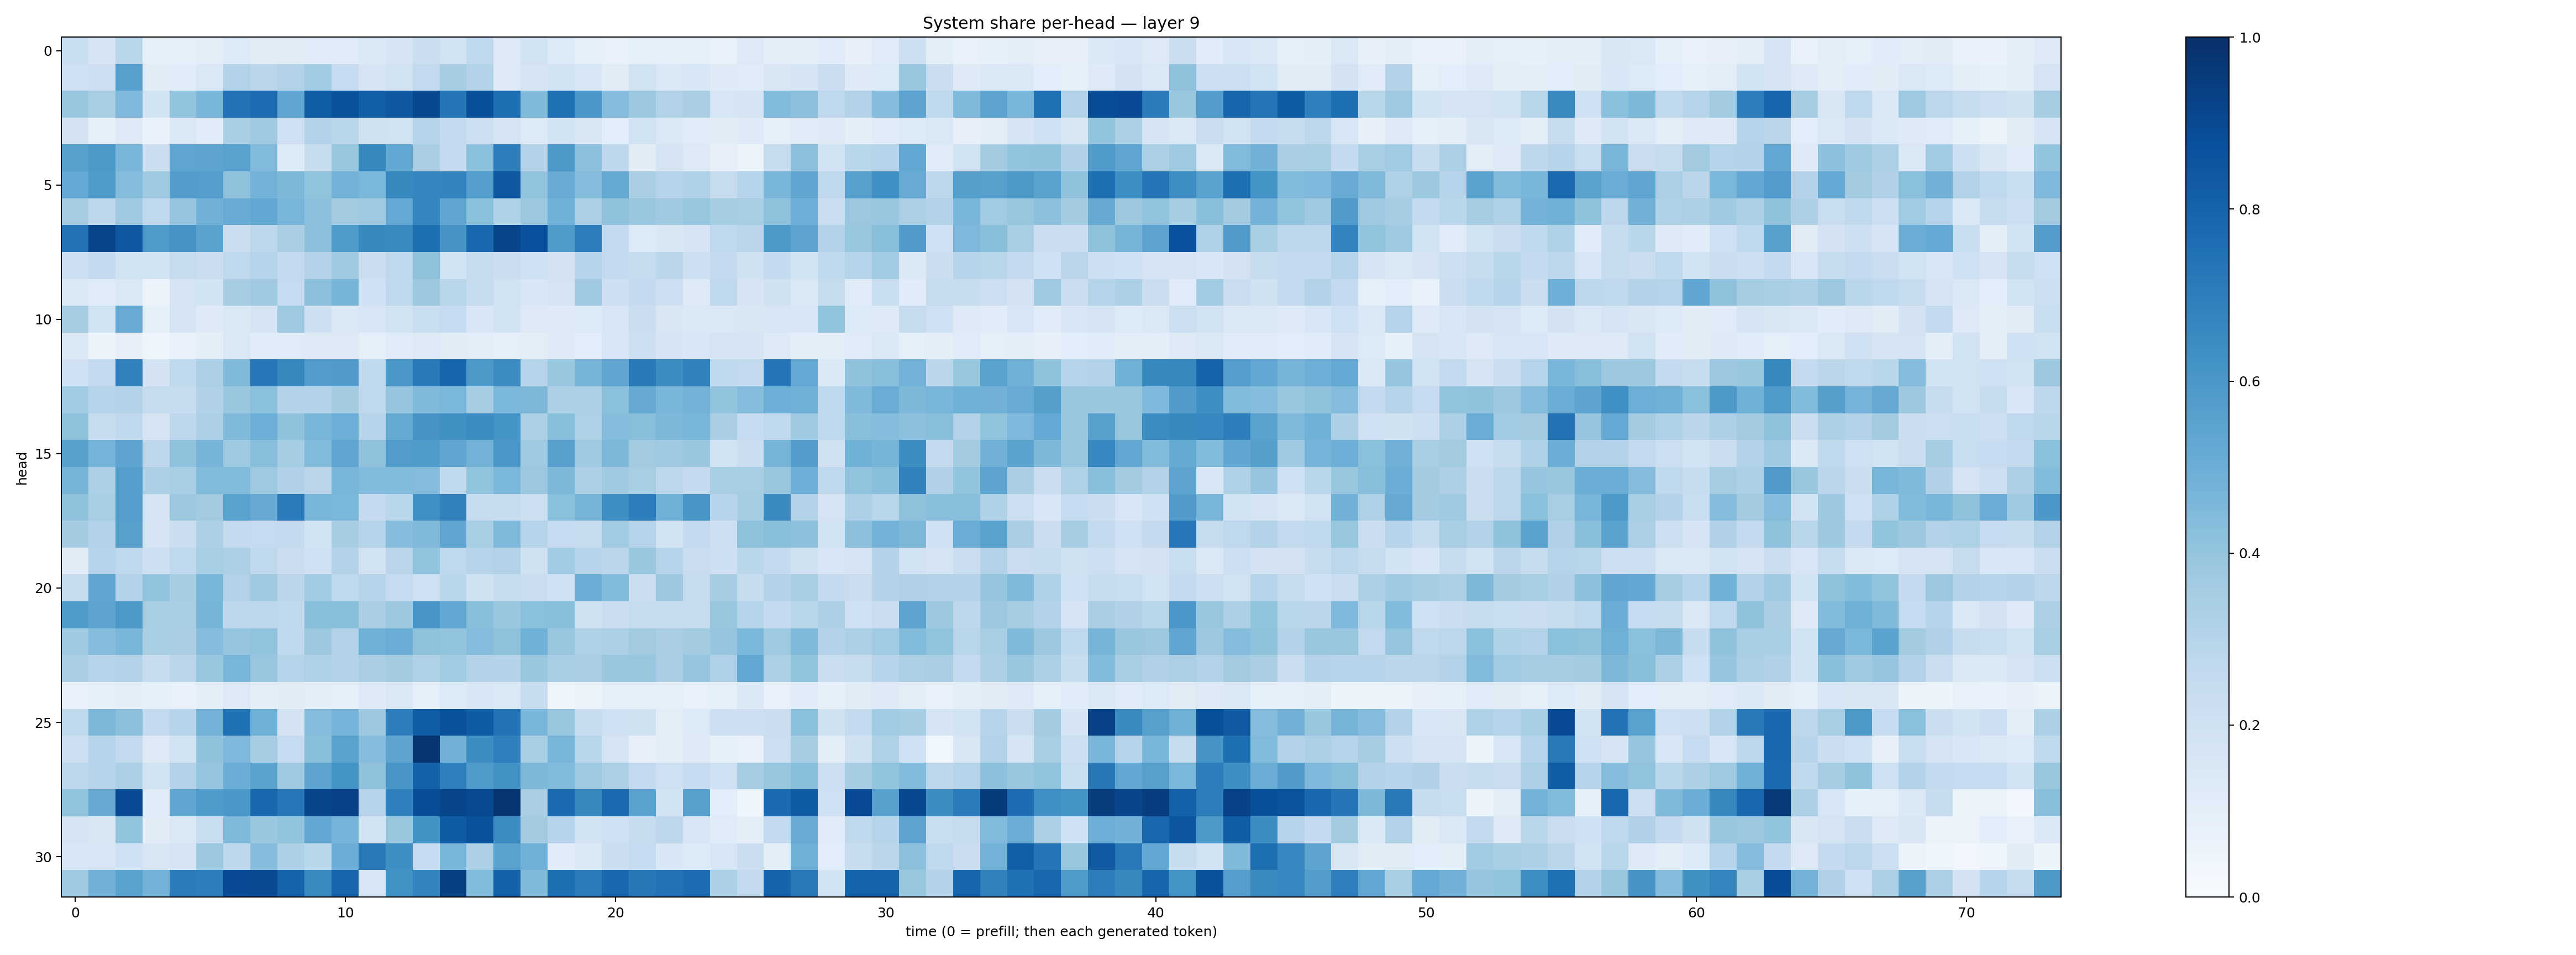

Data behind this chart, as committed beside it:
0.23192073, 0.17070912, 0.2917038, 0.08217081, 0.09373949, 0.10500064, 0.13287276, 0.110240705, 0.11108853, 0.11534756, 0.1204711, 0.13679552, 0.16542885, 0.2255505, 0.19076824, 0.26912454, 0.12901925, 0.19467261, 0.13388713, 0.08945844, 0.07693838, 0.092912905, 0.09262933, 0.086468935
0.2035, 0.2133, 0.5553, 0.1123, 0.1153, 0.1466, 0.3155, 0.2851, 0.3161, 0.3658, 0.2491, 0.1688, 0.1904, 0.2595, 0.351, 0.3116, 0.1231, 0.1694, 0.1885, 0.1554, 0.1104, 0.1924, 0.1421, 0.1554
0.3845, 0.3431, 0.4511, 0.1838, 0.3989, 0.4641, 0.7436, 0.7623, 0.5376, 0.8247, 0.8674, 0.8199, 0.8452, 0.9032, 0.7318, 0.8777, 0.7597, 0.447, 0.7539, 0.5985, 0.4348, 0.3752, 0.3088, 0.3382
0.1817, 0.0864, 0.128, 0.06943, 0.1441, 0.1156, 0.3413, 0.3707, 0.2086, 0.3161, 0.2921, 0.199, 0.1907, 0.3035, 0.2589, 0.2168, 0.1795, 0.1358, 0.1875, 0.1492, 0.1087, 0.1928, 0.1447, 0.1176
0.5618, 0.5955, 0.4622, 0.2189, 0.5389, 0.5428, 0.5526, 0.4427, 0.1363, 0.2395, 0.394, 0.6596, 0.5236, 0.3366, 0.2517, 0.4207, 0.7013, 0.3072, 0.5923, 0.4165, 0.2758, 0.1103, 0.1776, 0.1251
0.5221, 0.5831, 0.4349, 0.3677, 0.5724, 0.5684, 0.4135, 0.4801, 0.4555, 0.4038, 0.4782, 0.4603, 0.6567, 0.6688, 0.6745, 0.5683, 0.8433, 0.4037, 0.5117, 0.4361, 0.5162, 0.3378, 0.3026, 0.3211
0.349, 0.2809, 0.3675, 0.2668, 0.3983, 0.4818, 0.5104, 0.5277, 0.4651, 0.4159, 0.3572, 0.369, 0.5214, 0.6682, 0.534, 0.4215, 0.3215, 0.3787, 0.4859, 0.3315, 0.4138, 0.3835, 0.371, 0.3945
0.7389, 0.9132, 0.8427, 0.5871, 0.6095, 0.5495, 0.223, 0.2784, 0.3394, 0.415, 0.5854, 0.6594, 0.6529, 0.7566, 0.6116, 0.7816, 0.9111, 0.8742, 0.5859, 0.6957, 0.2559, 0.1362, 0.1511, 0.1667
0.2131, 0.2617, 0.193, 0.1874, 0.2437, 0.2244, 0.2722, 0.3025, 0.2547, 0.3149, 0.371, 0.2215, 0.2706, 0.4104, 0.1868, 0.2424, 0.2251, 0.2085, 0.1806, 0.3025, 0.2511, 0.2363, 0.2825, 0.2177
0.1437, 0.1194, 0.1456, 0.0549, 0.178, 0.1859, 0.3487, 0.3673, 0.2495, 0.4154, 0.4705, 0.2009, 0.2663, 0.3755, 0.2899, 0.2438, 0.1925, 0.1536, 0.1784, 0.3681, 0.2126, 0.252, 0.2125, 0.1303
0.3498, 0.1942, 0.5115, 0.08971, 0.1734, 0.1214, 0.1423, 0.1721, 0.3727, 0.213, 0.1424, 0.1573, 0.1898, 0.2316, 0.2485, 0.1547, 0.1909, 0.127, 0.1238, 0.1344, 0.1633, 0.2206, 0.1512, 0.1382
0.1439, 0.05863, 0.08029, 0.04117, 0.06892, 0.09849, 0.1407, 0.1143, 0.1197, 0.1306, 0.1275, 0.08974, 0.1205, 0.125, 0.1108, 0.1038, 0.08766, 0.1054, 0.1246, 0.1093, 0.1604, 0.211, 0.1669, 0.1554
0.2, 0.2578, 0.6845, 0.1806, 0.269, 0.3348, 0.4464, 0.7253, 0.6618, 0.5752, 0.5815, 0.2639, 0.5992, 0.7142, 0.7959, 0.5972, 0.6449, 0.3, 0.3858, 0.47, 0.5342, 0.7141, 0.6425, 0.6861
0.3638, 0.3002, 0.3075, 0.2436, 0.2376, 0.318, 0.3849, 0.4216, 0.3055, 0.3076, 0.3587, 0.2674, 0.3977, 0.4469, 0.4598, 0.3502, 0.4592, 0.4557, 0.3291, 0.3293, 0.4212, 0.515, 0.4643, 0.4787
0.4118, 0.2433, 0.2703, 0.1793, 0.2749, 0.3262, 0.4482, 0.4984, 0.4093, 0.4684, 0.4986, 0.2933, 0.5177, 0.6123, 0.6265, 0.6481, 0.6163, 0.3326, 0.4245, 0.3232, 0.4368, 0.4273, 0.4551, 0.4666
0.5613, 0.4754, 0.5411, 0.2766, 0.4076, 0.472, 0.3716, 0.4297, 0.3546, 0.4421, 0.537, 0.413, 0.5777, 0.5832, 0.5317, 0.479, 0.5995, 0.3743, 0.5621, 0.3695, 0.4554, 0.36, 0.3677, 0.3842
0.4705, 0.3293, 0.5674, 0.3246, 0.3464, 0.4403, 0.4425, 0.3726, 0.319, 0.2845, 0.4666, 0.4433, 0.4401, 0.4337, 0.2718, 0.4024, 0.4594, 0.3822, 0.4554, 0.3285, 0.3695, 0.3431, 0.2799, 0.2528
0.4065, 0.3441, 0.5677, 0.1767, 0.382, 0.3619, 0.5521, 0.5136, 0.7093, 0.466, 0.459, 0.2536, 0.2889, 0.63, 0.6818, 0.2426, 0.2368, 0.2156, 0.4208, 0.4696, 0.64, 0.6958, 0.492, 0.6021
0.3566, 0.3162, 0.5621, 0.1698, 0.2228, 0.3254, 0.2533, 0.2497, 0.2524, 0.1849, 0.3511, 0.2979, 0.4304, 0.4458, 0.538, 0.3447, 0.4472, 0.3023, 0.2485, 0.24, 0.3669, 0.2969, 0.1847, 0.2513
0.1097, 0.2964, 0.2678, 0.2135, 0.2714, 0.3426, 0.3332, 0.2732, 0.223, 0.2024, 0.3077, 0.1921, 0.2837, 0.405, 0.2683, 0.2959, 0.3093, 0.1989, 0.3657, 0.3045, 0.2849, 0.3899, 0.3041, 0.2294
0.2457, 0.5388, 0.3088, 0.4059, 0.3523, 0.4629, 0.3128, 0.3685, 0.2821, 0.3661, 0.2664, 0.2985, 0.2463, 0.2062, 0.2887, 0.198, 0.2421, 0.228, 0.2101, 0.5068, 0.4409, 0.2229, 0.3775, 0.2442
0.5879, 0.5467, 0.5939, 0.3404, 0.3408, 0.4694, 0.2781, 0.2771, 0.2618, 0.4278, 0.4223, 0.3391, 0.3824, 0.6075, 0.5238, 0.4292, 0.3885, 0.419, 0.429, 0.1969, 0.2217, 0.2424, 0.2413, 0.2423
0.3705, 0.4306, 0.4623, 0.3404, 0.3384, 0.4324, 0.3971, 0.4039, 0.2686, 0.3768, 0.3127, 0.4916, 0.5053, 0.4132, 0.4012, 0.4338, 0.4115, 0.4873, 0.3889, 0.3238, 0.3321, 0.3621, 0.3388, 0.3574
0.3385, 0.2965, 0.3118, 0.2365, 0.2846, 0.3934, 0.465, 0.3919, 0.298, 0.3203, 0.3117, 0.3393, 0.3576, 0.3226, 0.3659, 0.3106, 0.3067, 0.3828, 0.3438, 0.3395, 0.3844, 0.3861, 0.3379, 0.3982
0.06831, 0.08492, 0.09671, 0.08226, 0.07326, 0.09982, 0.1288, 0.09432, 0.1101, 0.1015, 0.09345, 0.1235, 0.1423, 0.09313, 0.1337, 0.1629, 0.147, 0.2353, 0.04698, 0.0642, 0.0927, 0.09208, 0.08682, 0.07737
0.2703, 0.4549, 0.4143, 0.2617, 0.2934, 0.4795, 0.7471, 0.4905, 0.1802, 0.4306, 0.4731, 0.3788, 0.6958, 0.8246, 0.8667, 0.8318, 0.7426, 0.461, 0.3853, 0.2415, 0.2094, 0.1991, 0.1023, 0.1343
0.2159, 0.3014, 0.2603, 0.1271, 0.1896, 0.4081, 0.451, 0.3516, 0.2474, 0.4256, 0.551, 0.432, 0.5426, 0.977, 0.4836, 0.6411, 0.6945, 0.3414, 0.4672, 0.2897, 0.1781, 0.08053, 0.1001, 0.129
0.2736, 0.2937, 0.3291, 0.1913, 0.3082, 0.3978, 0.5012, 0.5471, 0.3731, 0.5407, 0.6174, 0.411, 0.6039, 0.8114, 0.6925, 0.5894, 0.6223, 0.4564, 0.4451, 0.3716, 0.333, 0.2579, 0.2049, 0.2488
0.4053, 0.5148, 0.892, 0.1172, 0.5321, 0.5822, 0.6012, 0.7845, 0.7237, 0.9157, 0.9318, 0.2964, 0.6922, 0.8896, 0.9105, 0.9003, 0.9798, 0.3394, 0.7755, 0.6627, 0.7737, 0.554, 0.184, 0.5597
0.1778, 0.1491, 0.399, 0.1102, 0.1437, 0.2318, 0.4466, 0.3889, 0.4018, 0.5303, 0.4744, 0.1842, 0.3927, 0.6215, 0.834, 0.8684, 0.6449, 0.3628, 0.2961, 0.1871, 0.2035, 0.2357, 0.2738, 0.1616
0.1532, 0.1613, 0.2024, 0.152, 0.1732, 0.3782, 0.2758, 0.4304, 0.327, 0.2855, 0.5057, 0.7173, 0.6343, 0.249, 0.4686, 0.3319, 0.5479, 0.4855, 0.1135, 0.1477, 0.2243, 0.2494, 0.154, 0.1364
0.3694, 0.4806, 0.5502, 0.4803, 0.7046, 0.6983, 0.8925, 0.8956, 0.797, 0.6514, 0.7941, 0.1586, 0.6219, 0.6755, 0.9348, 0.4407, 0.8079, 0.4481, 0.756, 0.7105, 0.7805, 0.7201, 0.7456, 0.7642
